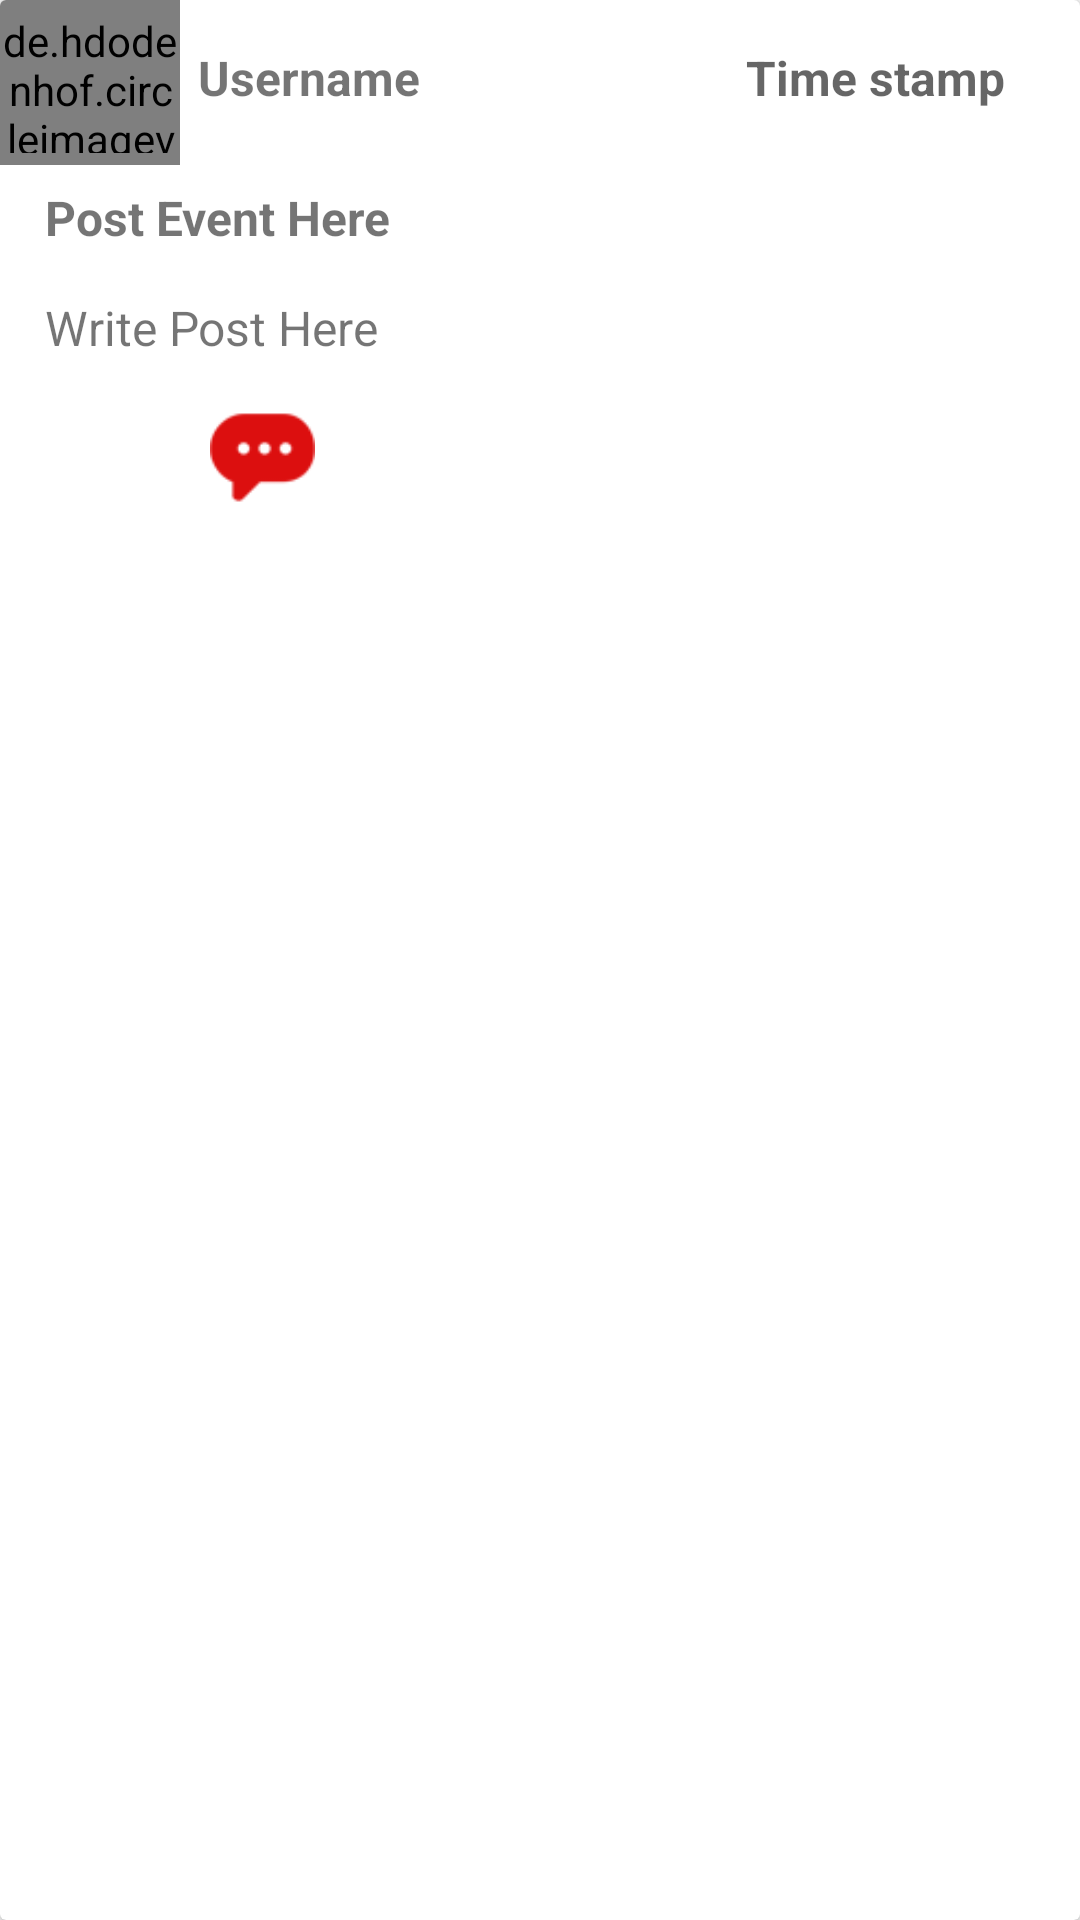

Android layout source for this screen:
<!-- AndroidManifest.xml: application theme AppTheme -->
<!-- res/layout/card_view_wihtout_image.xml -->
<?xml version="1.0" encoding="utf-8"?>
<android.support.v7.widget.CardView xmlns:android="http://schemas.android.com/apk/res/android"
    xmlns:app="http://schemas.android.com/apk/res-auto"
    android:layout_width="match_parent"
    android:layout_height="wrap_content"
    xmlns:card_view="http://schemas.android.com/tools"
    android:layout_margin="10dp"
    card_view:cardElevation="16dp"
    android:clickable="true"
    android:focusable="true">



    <de.hdodenhof.circleimageview.CircleImageView
        android:id="@+id/user_pic"
        android:layout_width="60dp"
        android:layout_height="55dp"
        android:layout_centerInParent="true"

        android:paddingBottom="4dp"
        android:paddingTop="4dp"
        android:src="@drawable/ic_neith"
        app:civ_border_color="@color/colorPrimaryDark"
        app:civ_border_width="2dp"/>

    <TextView
        android:id="@+id/timestamp"
        android:layout_width="wrap_content"
        android:layout_height="wrap_content"
        android:layout_gravity="right"
        android:hint="Time stamp"
        android:paddingLeft="15dp"
        android:paddingRight="25dp"
        android:paddingTop="15dp"
        android:textSize="16dp"
        android:textStyle="normal|bold"/>

    <LinearLayout
        android:layout_width="match_parent"
        android:layout_height="wrap_content"
        android:layout_marginBottom="10dp"
        android:orientation="vertical"
        >



        <TextView
            android:id="@+id/postUsername"
            android:layout_width="271dp"
            android:layout_height="wrap_content"
            android:layout_marginStart="65dp"
            android:inputType="textPersonName"
            android:paddingBottom="15dp"
            android:paddingLeft="1dp"
            android:paddingRight="15dp"
            android:paddingTop="15dp"
            android:text="Username"
            android:textSize="16dp"
            android:textStyle="normal|bold" />


        <TextView
            android:id="@+id/post_event"
            android:layout_width="match_parent"
            android:layout_height="wrap_content"
            android:layout_gravity="center"
            android:paddingLeft="15dp"
            android:layout_marginTop="10dp"
            android:paddingRight="15dp"
            android:text="Post Event Here"
            android:textSize="16dp"
            android:textStyle="normal|bold"
            android:transitionName="myEvent" />

        <TextView
            android:id="@+id/post_text"
            android:layout_width="match_parent"
            android:layout_height="wrap_content"
            android:layout_gravity="center"
            android:paddingBottom="15dp"
            android:paddingLeft="15dp"
            android:paddingRight="15dp"
            android:paddingTop="15dp"
            android:text="Write Post Here"
            android:textSize="16dp"
            android:transitionName="myPost" />

        <RelativeLayout
            android:layout_width="match_parent"
            android:layout_height="match_parent">


            <ImageButton
                android:id="@+id/likeButton"
                android:layout_width="35dp"
                android:layout_height="35dp"

                android:layout_alignParentTop="true"
                android:layout_marginLeft="15dp"
                android:layout_marginRight="10dp"
                android:layout_weight="1"
                android:background="@android:color/transparent"
                android:scaleType="fitXY"

                />

            <TextView
                android:id="@+id/likecount"
                android:layout_width="wrap_content"
                android:layout_height="35dp"
                android:layout_alignParentTop="true"
                android:textSize="16sp"
                android:paddingTop="5dp"
                android:layout_toRightOf="@id/likeButton"
                android:textAlignment="center" />

            <ImageButton
                android:id="@+id/commentButton"
                android:layout_width="35dp"
                android:layout_height="35dp"
                android:scaleType="fitXY"
                android:layout_alignBottom="@+id/likeButton"
                android:layout_alignParentTop="true"
                android:layout_toEndOf="@+id/likecount"
                android:paddingLeft="10dp"
                android:layout_marginLeft="10dp"
                android:background="@drawable/ic_comment"
                android:text="Button" />
            <TextView
                android:id="@+id/commentcount"
                android:layout_width="wrap_content"
                android:layout_height="35dp"
                android:textAlignment="center"
                android:layout_marginLeft="10dp"
                android:paddingTop="5dp"

                android:layout_alignParentTop="true"
                android:textSize="16sp"
                android:layout_toRightOf="@id/commentButton" />



        </RelativeLayout>



    </LinearLayout>


</android.support.v7.widget.CardView>
<!-- resources referenced by this layout -->
<resources>
  <color name="colorPrimaryDark">#0097A7</color>
  <!-- drawable ic_comment: png bitmap (drawable, 18734 bytes) -->
  <!-- drawable ic_neith: jpg bitmap (drawable-xhdpi, 236586 bytes) -->
  <style name="AppTheme" parent="Theme.AppCompat.Light.NoActionBar">
          
          <item name="colorPrimary">@color/colorPrimary</item>
          <item name="colorPrimaryDark">@color/colorPrimaryDark</item>
          <item name="colorAccent">@color/colorAccent</item>
  
      </style>
  <color name="colorPrimary">#00BCD4</color>
  <color name="colorAccent">#FF2400</color>
</resources>
